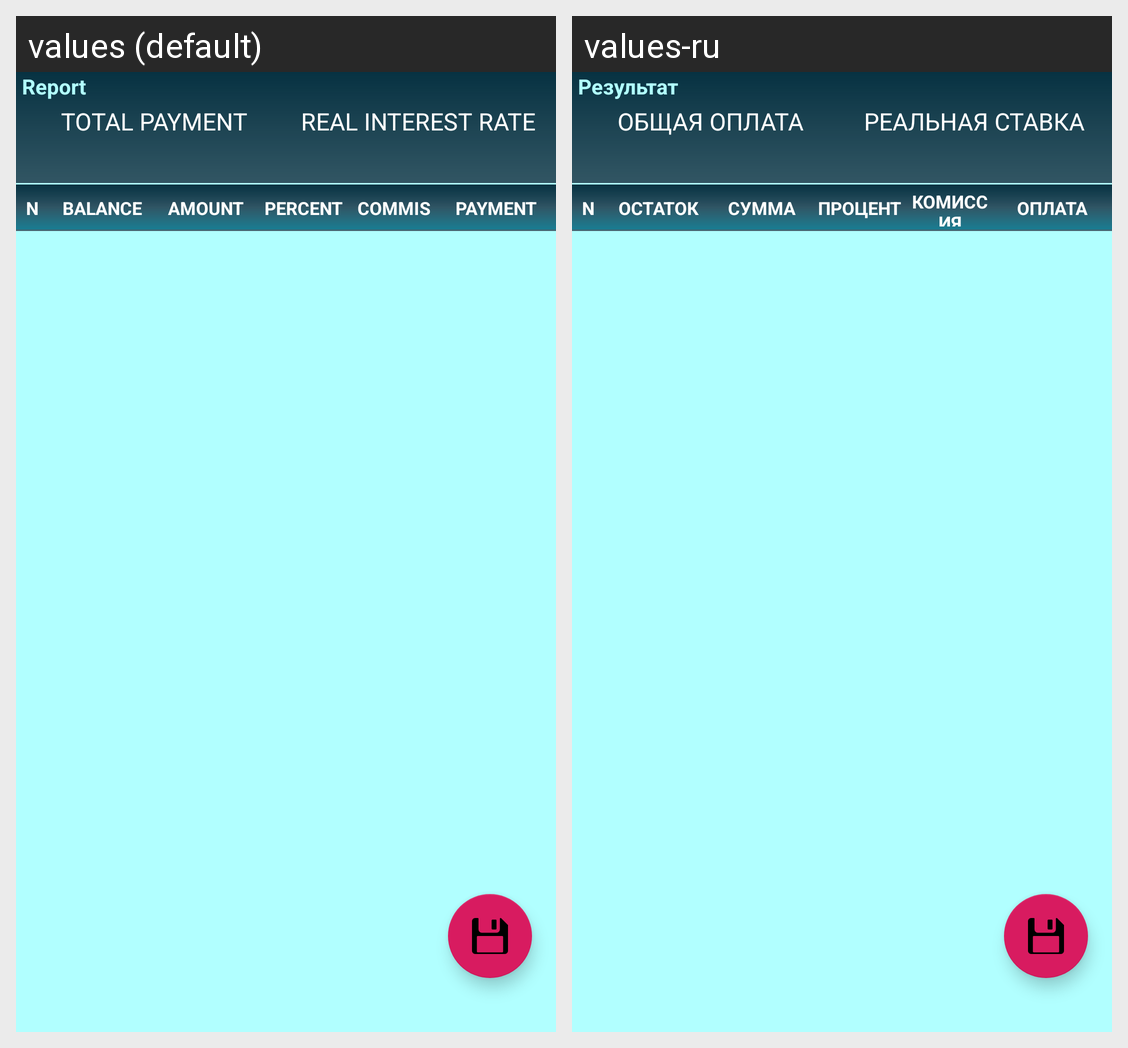

Strings drawn on this Android screen and how each of the app's shown locales translates them:
Android screen res/layout/fragment_schedule.xml rendered under 2 locales, left to right: values (default), values-ru. Device: Nexus 5 (rendered at 1080×1920; each locale shown at half size, 540×960, under a caption strip naming it); theme AppTheme.
Strings drawn on this screen, with the default value and each locale's value (text and hints the layout hard-codes, and strings that could not be matched under every locale, appear in the picture but are not listed):

Report
  values: Report
  values-ru: Результат

TOTAL_PAYMENT
  values: Total payment
  values-ru: общая оплата

RealRate
  values: Real interest rate
  values-ru: реальная ставка

Loan_Balance
  values: Balance
  values-ru: остаток

Amount
  values: Amount
  values-ru: Сумма

Percent
  values: Percent
  values-ru: Процент

Commission
  values: Commis
  values-ru: комиссия

Payment
  values: Payment
  values-ru: Оплата
